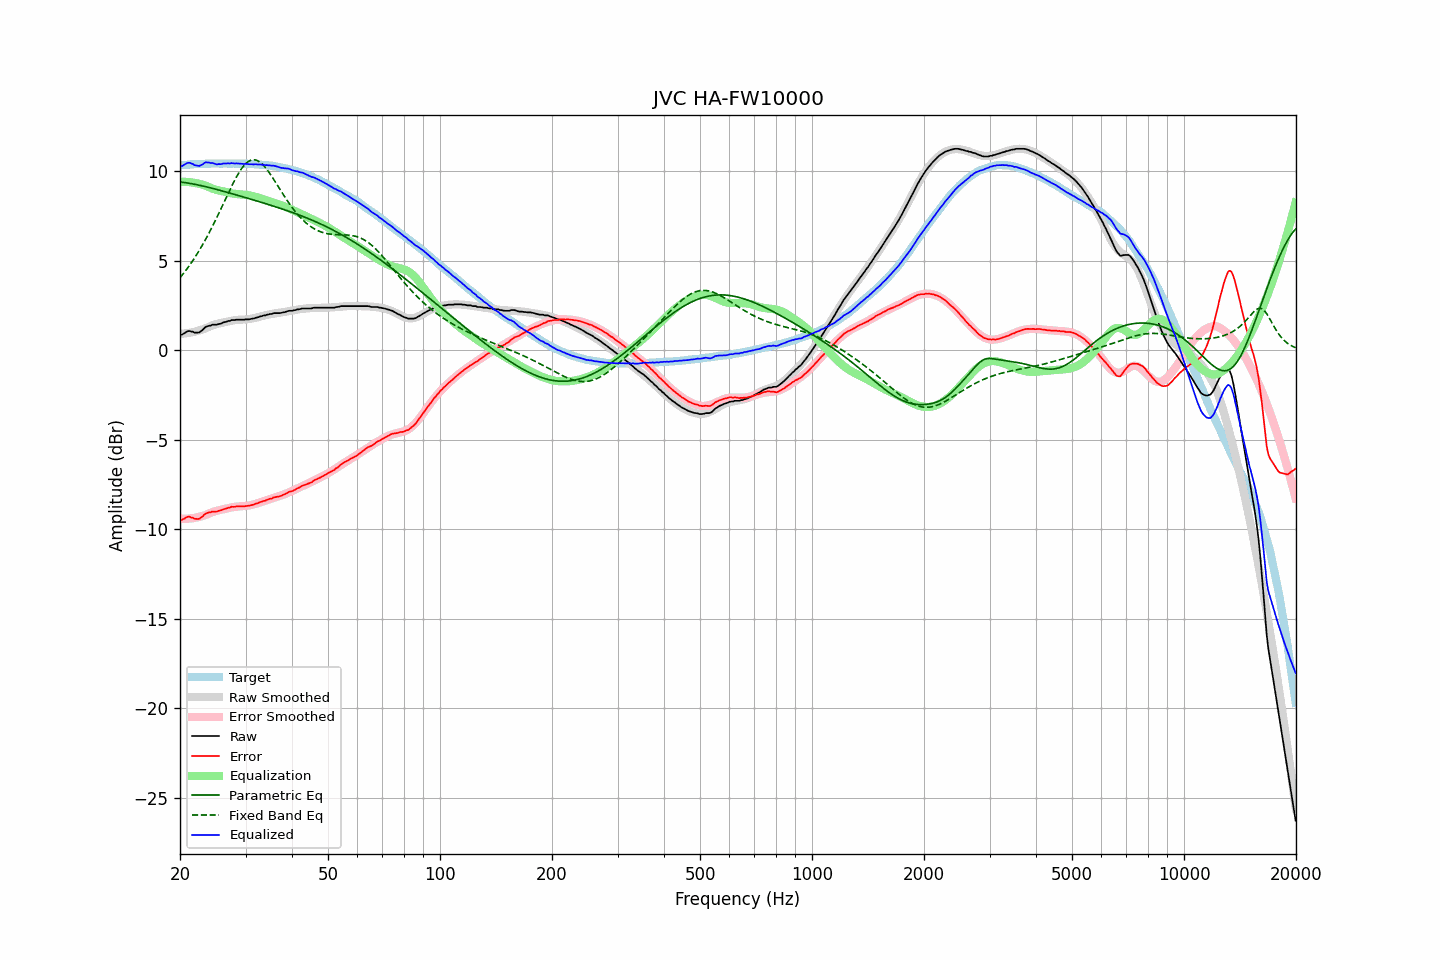

Source data for this figure (header and first rows):
frequency, raw, error, smoothed, error_smoothed, equalization, parametric_eq, fixed_band_eq, equalized_raw, equalized_smoothed, target
20.00, 0.86, -9.47, 0.92, -9.41, 9.41, 9.41, 4.06, 10.27, 10.34, 10.33
20.20, 0.87, -9.47, 0.93, -9.42, 9.42, 9.40, 4.17, 10.29, 10.34, 10.34
20.40, 0.92, -9.43, 0.94, -9.42, 9.42, 9.39, 4.28, 10.34, 10.35, 10.35
20.61, 0.97, -9.39, 0.94, -9.42, 9.42, 9.37, 4.39, 10.39, 10.36, 10.36
20.81, 1.03, -9.33, 0.96, -9.41, 9.41, 9.36, 4.51, 10.44, 10.37, 10.36
21.02, 1.07, -9.30, 0.97, -9.41, 9.41, 9.35, 4.63, 10.48, 10.38, 10.37
21.23, 1.08, -9.30, 0.98, -9.40, 9.40, 9.33, 4.76, 10.48, 10.38, 10.38
21.44, 1.05, -9.35, 1.00, -9.39, 9.39, 9.32, 4.89, 10.44, 10.39, 10.40
21.66, 1.04, -9.36, 1.02, -9.38, 9.38, 9.30, 5.02, 10.42, 10.40, 10.40
21.87, 0.99, -9.42, 1.04, -9.36, 9.36, 9.28, 5.15, 10.35, 10.40, 10.41
22.09, 0.99, -9.41, 1.06, -9.34, 9.34, 9.26, 5.29, 10.33, 10.41, 10.41
22.31, 0.99, -9.42, 1.09, -9.32, 9.32, 9.25, 5.44, 10.32, 10.41, 10.42
22.54, 1.00, -9.41, 1.11, -9.30, 9.30, 9.23, 5.58, 10.30, 10.42, 10.41
22.76, 1.07, -9.35, 1.14, -9.28, 9.28, 9.21, 5.74, 10.35, 10.42, 10.42
22.99, 1.13, -9.29, 1.17, -9.26, 9.26, 9.19, 5.89, 10.39, 10.42, 10.42
23.22, 1.23, -9.19, 1.20, -9.23, 9.23, 9.17, 6.05, 10.46, 10.43, 10.42
23.45, 1.31, -9.12, 1.23, -9.20, 9.20, 9.14, 6.21, 10.51, 10.43, 10.43
23.69, 1.34, -9.09, 1.27, -9.16, 9.16, 9.12, 6.38, 10.50, 10.43, 10.43
23.92, 1.37, -9.05, 1.31, -9.12, 9.12, 9.10, 6.55, 10.49, 10.43, 10.43
24.16, 1.38, -9.05, 1.35, -9.08, 9.08, 9.08, 6.72, 10.47, 10.43, 10.43
24.40, 1.43, -9.01, 1.39, -9.05, 9.05, 9.06, 6.90, 10.48, 10.44, 10.44
24.65, 1.43, -9.01, 1.42, -9.01, 9.01, 9.03, 7.08, 10.45, 10.44, 10.44
24.89, 1.43, -9.01, 1.45, -8.98, 8.98, 9.01, 7.26, 10.42, 10.44, 10.44
25.14, 1.43, -9.01, 1.48, -8.96, 8.96, 8.99, 7.44, 10.39, 10.44, 10.44
25.39, 1.47, -8.96, 1.50, -8.94, 8.94, 8.96, 7.63, 10.41, 10.44, 10.44
25.65, 1.48, -8.95, 1.52, -8.92, 8.92, 8.94, 7.82, 10.40, 10.44, 10.43
25.91, 1.51, -8.92, 1.54, -8.90, 8.90, 8.91, 8.01, 10.41, 10.44, 10.43
26.16, 1.56, -8.88, 1.56, -8.88, 8.88, 8.89, 8.20, 10.44, 10.44, 10.44
26.43, 1.58, -8.86, 1.58, -8.86, 8.86, 8.86, 8.40, 10.44, 10.44, 10.44
26.69, 1.60, -8.83, 1.60, -8.84, 8.84, 8.84, 8.59, 10.44, 10.44, 10.44
26.96, 1.64, -8.79, 1.62, -8.81, 8.81, 8.81, 8.78, 10.45, 10.43, 10.43
27.23, 1.64, -8.79, 1.64, -8.79, 8.79, 8.79, 8.97, 10.44, 10.43, 10.43
27.50, 1.69, -8.74, 1.66, -8.77, 8.77, 8.76, 9.15, 10.47, 10.43, 10.43
27.77, 1.69, -8.75, 1.68, -8.76, 8.76, 8.74, 9.33, 10.45, 10.43, 10.44
28.05, 1.69, -8.74, 1.69, -8.75, 8.75, 8.71, 9.50, 10.44, 10.43, 10.43
28.33, 1.71, -8.72, 1.70, -8.74, 8.74, 8.69, 9.67, 10.45, 10.43, 10.43
28.62, 1.71, -8.72, 1.71, -8.73, 8.73, 8.66, 9.83, 10.44, 10.43, 10.43
28.90, 1.71, -8.72, 1.71, -8.72, 8.72, 8.63, 9.98, 10.43, 10.43, 10.44
29.19, 1.71, -8.72, 1.71, -8.72, 8.72, 8.61, 10.11, 10.43, 10.43, 10.43
29.48, 1.71, -8.72, 1.72, -8.71, 8.71, 8.58, 10.24, 10.42, 10.43, 10.43
29.78, 1.71, -8.71, 1.72, -8.70, 8.70, 8.55, 10.35, 10.41, 10.43, 10.43
30.08, 1.73, -8.70, 1.73, -8.69, 8.69, 8.53, 10.44, 10.42, 10.42, 10.43
30.38, 1.73, -8.69, 1.74, -8.68, 8.68, 8.50, 10.52, 10.41, 10.42, 10.42
30.68, 1.73, -8.68, 1.75, -8.67, 8.67, 8.48, 10.58, 10.40, 10.42, 10.42
30.99, 1.75, -8.66, 1.76, -8.65, 8.65, 8.45, 10.62, 10.40, 10.41, 10.41
31.30, 1.77, -8.64, 1.78, -8.63, 8.63, 8.42, 10.65, 10.40, 10.41, 10.41
31.61, 1.78, -8.62, 1.80, -8.60, 8.60, 8.40, 10.65, 10.39, 10.40, 10.40
31.93, 1.82, -8.57, 1.82, -8.58, 8.58, 8.37, 10.64, 10.40, 10.40, 10.39
32.24, 1.84, -8.55, 1.84, -8.55, 8.55, 8.34, 10.61, 10.39, 10.39, 10.39
32.57, 1.86, -8.52, 1.86, -8.52, 8.52, 8.31, 10.56, 10.38, 10.38, 10.38
32.89, 1.90, -8.47, 1.89, -8.49, 8.49, 8.29, 10.50, 10.39, 10.38, 10.37
33.22, 1.91, -8.46, 1.91, -8.46, 8.46, 8.26, 10.42, 10.37, 10.37, 10.37
33.55, 1.95, -8.41, 1.94, -8.42, 8.42, 8.23, 10.33, 10.38, 10.36, 10.36
33.89, 1.95, -8.41, 1.96, -8.39, 8.39, 8.20, 10.23, 10.34, 10.35, 10.36
34.23, 1.99, -8.35, 1.98, -8.36, 8.36, 8.18, 10.12, 10.35, 10.35, 10.34
34.57, 2.00, -8.34, 2.00, -8.33, 8.33, 8.15, 9.99, 10.34, 10.34, 10.34
34.92, 2.03, -8.29, 2.02, -8.31, 8.31, 8.12, 9.87, 10.34, 10.32, 10.32
35.27, 2.03, -8.29, 2.03, -8.28, 8.28, 8.09, 9.73, 10.31, 10.31, 10.32
35.62, 2.07, -8.23, 2.05, -8.25, 8.25, 8.06, 9.60, 10.32, 10.30, 10.30
35.97, 2.08, -8.21, 2.06, -8.22, 8.22, 8.04, 9.45, 10.30, 10.29, 10.29
... 635 more rows
